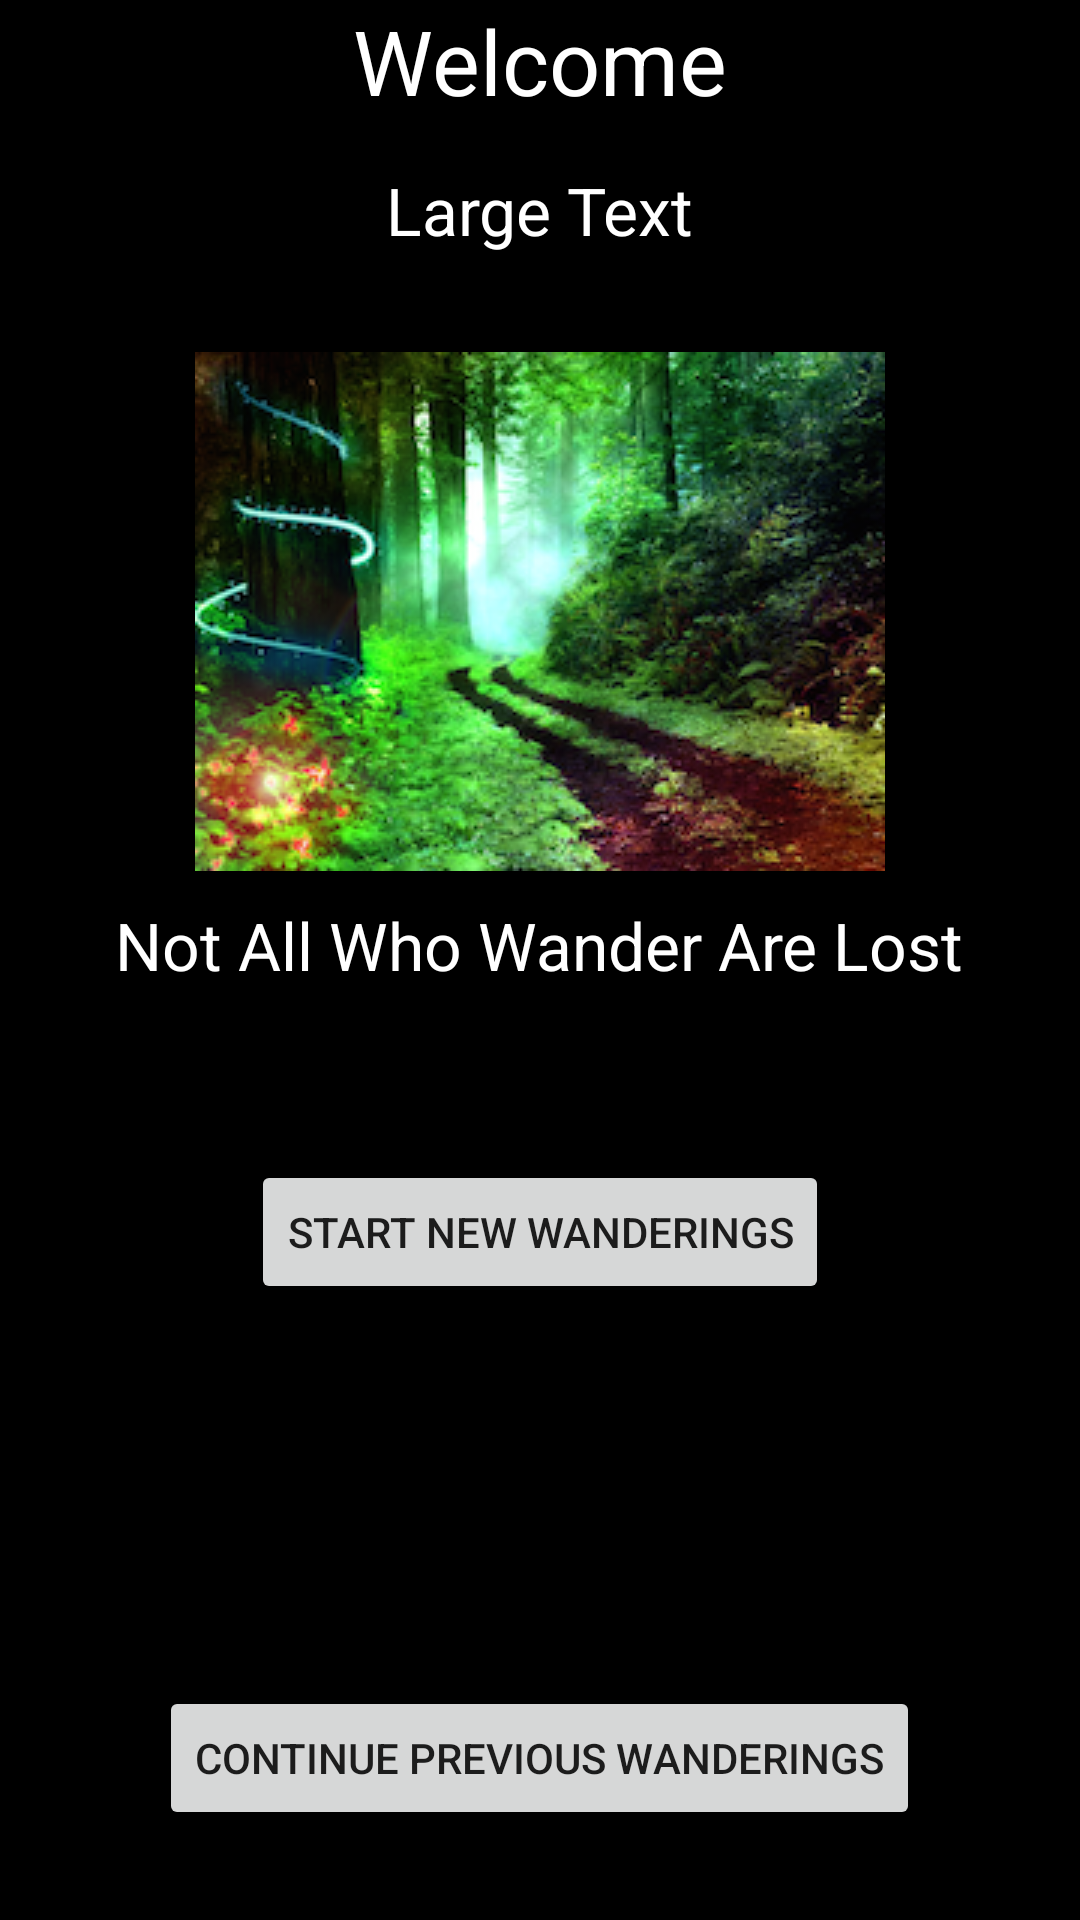

The Android layout XML behind this screen, and the referenced resources:
<!-- AndroidManifest.xml: application theme AppTheme -->
<!-- res/layout/activity_main.xml -->
<RelativeLayout xmlns:android="http://schemas.android.com/apk/res/android"
                xmlns:tools="http://schemas.android.com/tools"
                android:layout_width="match_parent"
                android:layout_height="match_parent"
                android:paddingLeft="@dimen/activity_horizontal_margin"
                android:paddingRight="@dimen/activity_horizontal_margin"
                android:paddingTop="@dimen/activity_vertical_margin"
                android:paddingBottom="@dimen/activity_vertical_margin"
                tools:context=".MainActivity"
                android:background="@android:color/black">

    <Button
        android:layout_width="wrap_content"
        android:layout_height="wrap_content"
        android:text="Continue Previous Wanderings"
        android:id="@+id/savedGameButton"
        android:layout_alignParentBottom="true"
        android:layout_centerHorizontal="true"
        android:layout_marginBottom="30dp"/>

    <TextView
        android:layout_width="wrap_content"
        android:layout_height="wrap_content"
        android:text="Welcome"
        android:id="@+id/welcomeText"
        android:layout_centerHorizontal="true"
        android:textColor="@android:color/white"
        android:textSize="30sp"/>

    <TextView
        android:layout_width="wrap_content"
        android:layout_height="wrap_content"
        android:textAppearance="?android:attr/textAppearanceLarge"
        android:text="Large Text"
        android:id="@+id/userNameText"
        android:textColor="@android:color/white"
        android:layout_below="@+id/welcomeText"
        android:layout_centerHorizontal="true"
        android:layout_marginTop="15dp"/>

    <ImageView
        android:layout_width="wrap_content"
        android:layout_height="wrap_content"
        android:id="@+id/forestImage"
        android:src="@drawable/forest"
        android:layout_marginTop="77dp"
        android:layout_below="@+id/welcomeText"
        android:layout_centerHorizontal="true"/>

    <TextView
        android:layout_width="wrap_content"
        android:layout_height="wrap_content"
        android:textAppearance="?android:attr/textAppearanceLarge"
        android:text="Not All Who Wander Are Lost"
        android:id="@+id/introText"
        android:layout_below="@+id/forestImage"
        android:layout_centerHorizontal="true"
        android:textColor="@android:color/white"
        android:layout_marginTop="10dp"/>

    <Button
        android:layout_width="wrap_content"
        android:layout_height="wrap_content"
        android:text="Start New Wanderings"
        android:id="@+id/newButton"
        android:layout_below="@+id/introText"
        android:layout_centerHorizontal="true"
        android:layout_marginTop="57dp"/>

</RelativeLayout>
<!-- resources referenced by this layout -->
<resources>
  <!-- drawable forest: png bitmap (drawable, 115594 bytes) -->
  <style name="AppTheme" parent="Theme.AppCompat.Light.NoActionBar">
          
      </style>
</resources>
